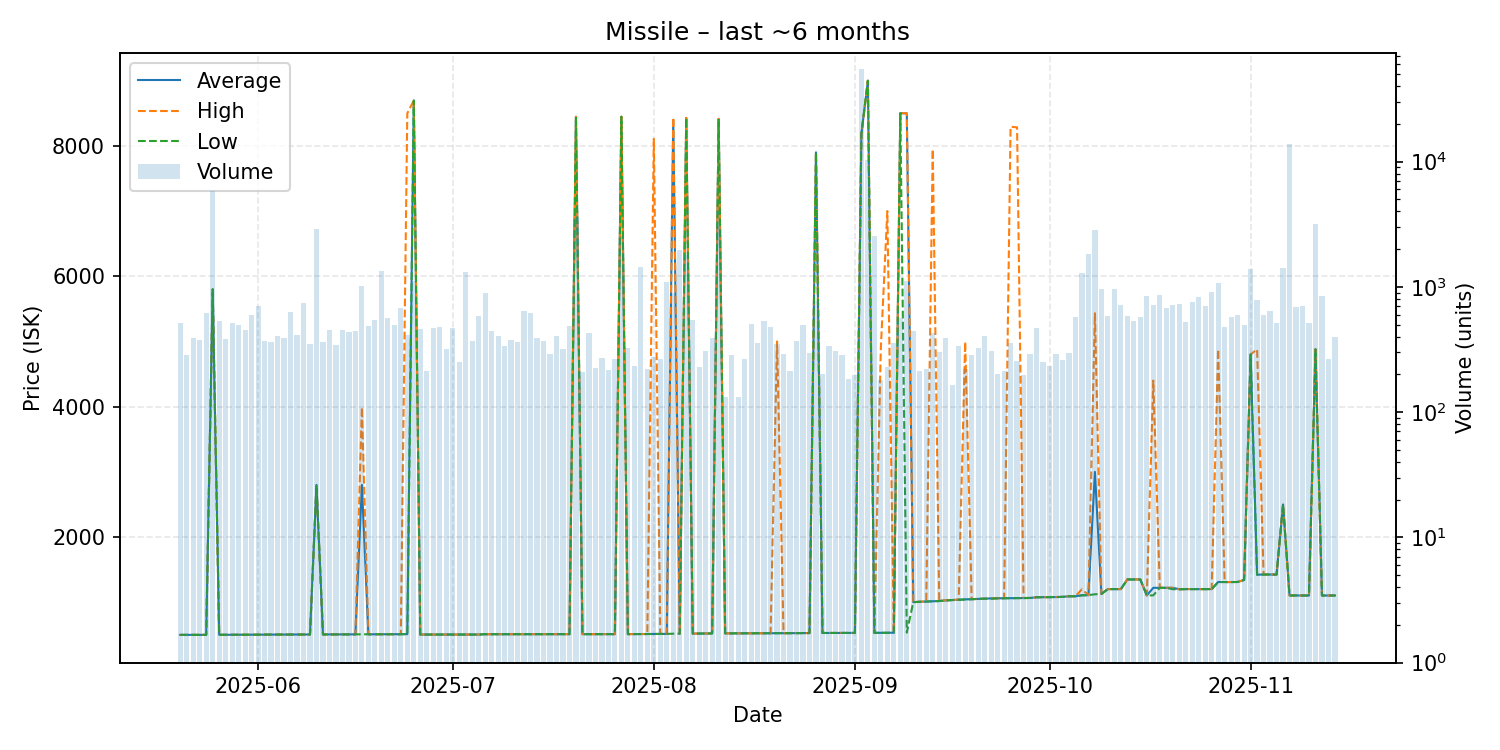

Source data for this figure (header and first rows):
date, average, highest, lowest, order_count, volume
2025-05-20, 500.1, 500.1, 500.1, 139, 510
2025-05-21, 500.2, 500.2, 500.2, 162, 287
2025-05-22, 500.1, 500.1, 500.1, 132, 387
2025-05-23, 500.1, 500.1, 500.1, 124, 374
2025-05-24, 500.4, 500.5, 500.3, 195, 623
2025-05-25, 5800, 5800, 5799, 200, 5837
2025-05-26, 501.2, 501.2, 501.2, 156, 535
2025-05-27, 501.6, 501.6, 501.5, 177, 381
2025-05-28, 501.6, 501.6, 501.6, 182, 518
2025-05-29, 502.0, 502.1, 501.9, 180, 493
2025-05-30, 502.4, 502.4, 502.4, 157, 451
2025-05-31, 502.6, 502.6, 502.6, 192, 598
2025-06-01, 502.6, 502.6, 502.6, 218, 698
2025-06-02, 505.1, 505.1, 505.1, 167, 368
2025-06-03, 505.1, 505.1, 505.1, 187, 361
2025-06-04, 505.3, 505.3, 505.3, 162, 404
2025-06-05, 505.5, 505.5, 505.5, 132, 391
2025-06-06, 505.5, 505.5, 505.5, 164, 625
2025-06-07, 505.9, 505.9, 505.7, 192, 410
2025-06-08, 506.0, 506.2, 505.9, 223, 743
2025-06-09, 506.0, 506.0, 506.0, 193, 347
2025-06-10, 2800, 2800, 2800, 173, 2915
2025-06-11, 506.7, 506.7, 506.7, 124, 362
2025-06-12, 507.0, 507.0, 507.0, 153, 452
2025-06-13, 507.1, 507.1, 507.1, 107, 343
2025-06-14, 507.5, 507.6, 507.4, 177, 454
2025-06-15, 507.9, 507.9, 507.9, 168, 435
2025-06-16, 507.9, 507.9, 507.9, 121, 442
2025-06-17, 2800, 3990, 508.6, 146, 1010
2025-06-18, 509.0, 509.0, 509.0, 106, 491
2025-06-19, 509.0, 509.0, 509.0, 115, 544
2025-06-20, 509.7, 509.7, 509.7, 141, 1335
2025-06-21, 509.9, 509.9, 509.9, 148, 561
2025-06-22, 510.0, 510.1, 509.9, 157, 499
2025-06-23, 510.1, 510.1, 510.1, 120, 673
2025-06-24, 511.1, 8499, 511.0, 145, 413
2025-06-25, 8695, 8696, 8694, 104, 1103
2025-06-26, 505.1, 505.1, 505.1, 118, 457
2025-06-27, 505.1, 505.1, 505.1, 87, 213
2025-06-28, 505.1, 505.1, 505.1, 171, 471
2025-06-29, 505.1, 505.1, 505.1, 126, 482
2025-06-30, 505.1, 505.1, 505.1, 87, 319
2025-07-01, 505.1, 505.1, 505.1, 118, 469
2025-07-02, 505.1, 505.1, 505.1, 106, 251
2025-07-03, 505.1, 505.1, 505.1, 96, 1303
2025-07-04, 505.1, 505.1, 505.1, 90, 370
2025-07-05, 505.1, 505.1, 505.1, 137, 587
2025-07-06, 510.1, 510.1, 510.1, 112, 900
2025-07-07, 510.1, 510.1, 510.1, 108, 442
2025-07-08, 510.1, 510.1, 510.1, 118, 405
2025-07-09, 510.1, 510.1, 510.1, 78, 337
2025-07-10, 510.1, 510.1, 510.1, 86, 376
2025-07-11, 510.1, 510.1, 510.1, 102, 365
2025-07-12, 510.1, 510.1, 510.1, 111, 645
2025-07-13, 510.1, 510.1, 510.1, 140, 623
2025-07-14, 510.1, 510.1, 510.1, 102, 393
2025-07-15, 510.1, 510.1, 510.1, 105, 372
2025-07-16, 510.1, 510.1, 510.1, 101, 289
2025-07-17, 510.1, 510.1, 510.1, 100, 402
2025-07-18, 511.1, 511.1, 511.1, 102, 320
... 119 more rows
